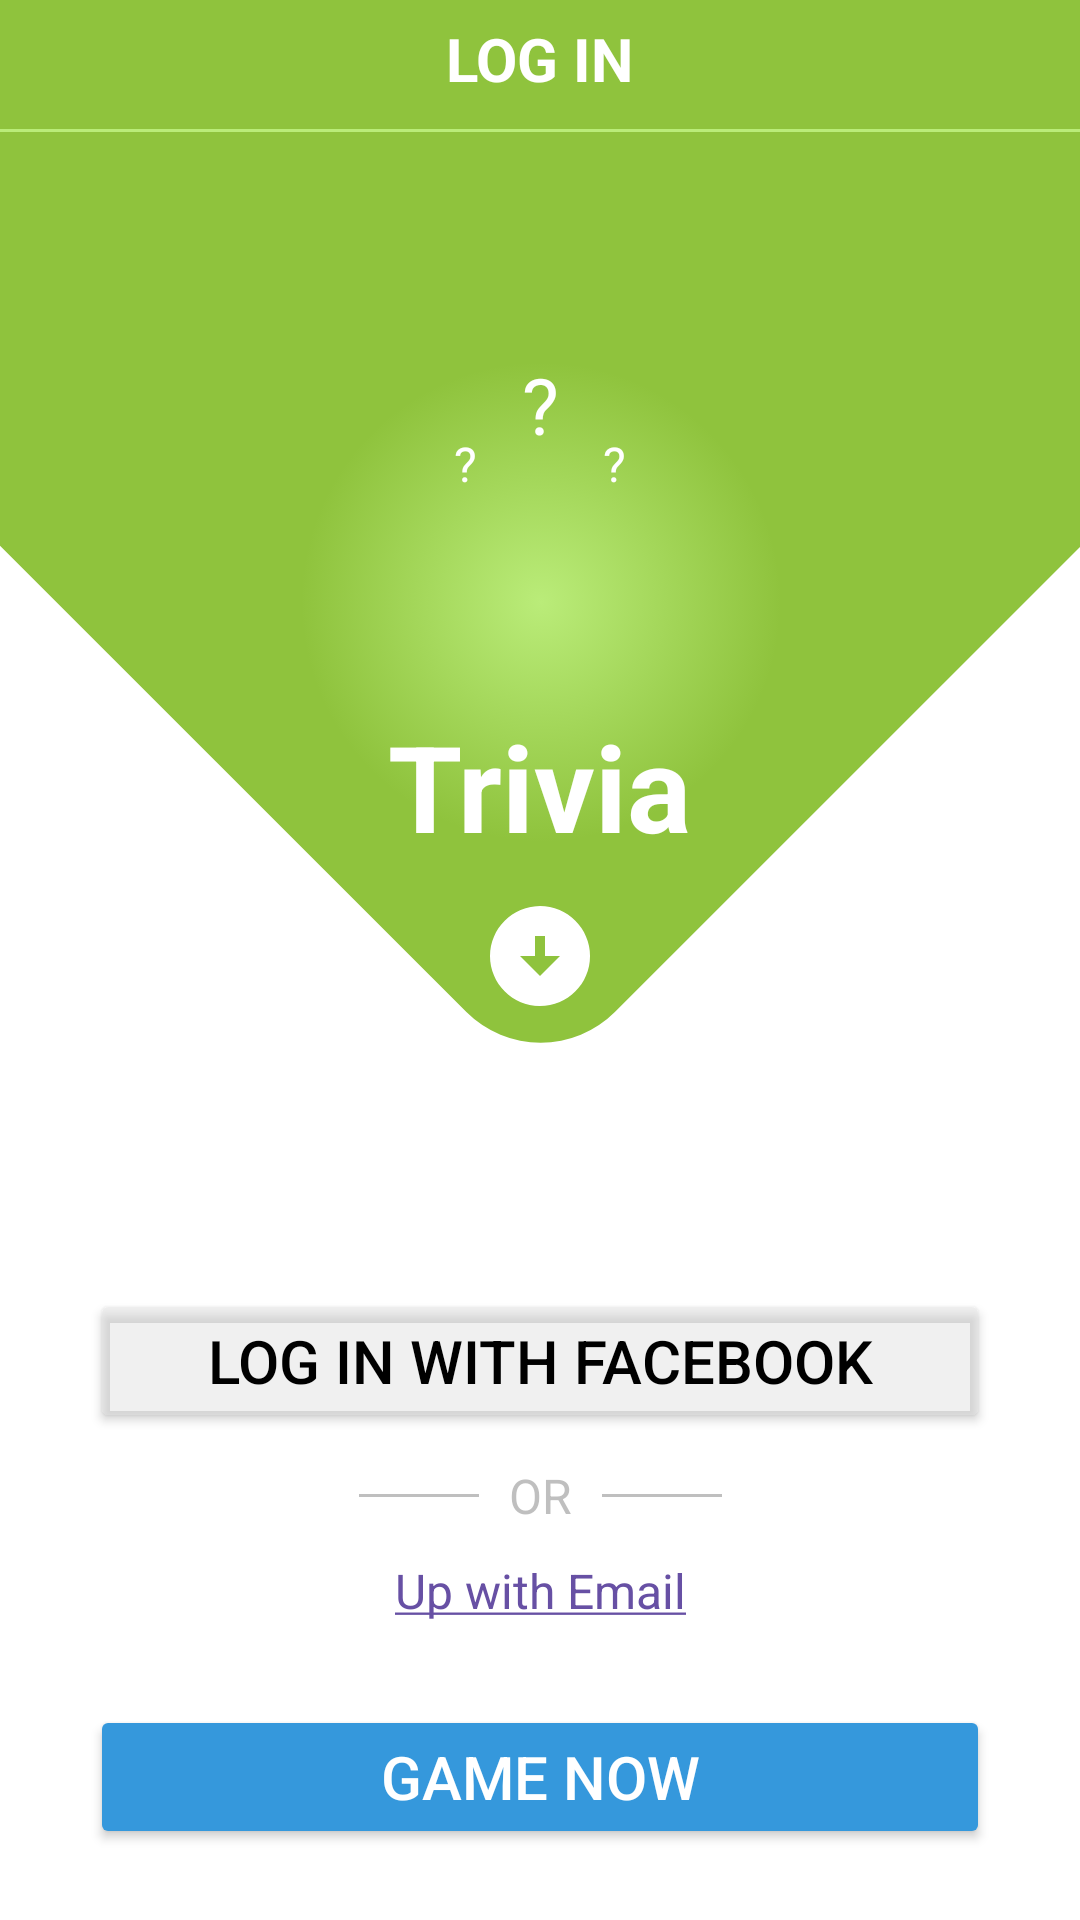

Produce the Android XML layout that renders to this screen, including the resource entries it uses.
<!-- AndroidManifest.xml: application theme Theme.Ilia_zusik_hw5 -->
<!-- res/layout/activity_main.xml -->
<?xml version="1.0" encoding="utf-8"?>
<androidx.constraintlayout.widget.ConstraintLayout xmlns:android="http://schemas.android.com/apk/res/android"
    xmlns:app="http://schemas.android.com/apk/res-auto"
    xmlns:tools="http://schemas.android.com/tools"
    android:layout_width="match_parent"
    android:layout_height="match_parent"
    tools:context=".MainActivity">

    <ImageView
        android:layout_width="match_parent"
        android:layout_height="match_parent"
        android:background="@color/white" />


    <ImageView
        android:id="@+id/green_triangle"
        android:layout_width="wrap_content"
        android:layout_height="wrap_content"
        android:background="@drawable/ic_figure"
        android:backgroundTint="@color/main_green"
        android:rotation="180"
        app:layout_constraintEnd_toEndOf="parent"
        app:layout_constraintHeight="800dp"
        app:layout_constraintStart_toStartOf="parent"
        app:layout_constraintTop_toTopOf="parent"
        app:layout_constraintWidth="800dp" />

    <ImageView
        android:id="@+id/gradient"
        android:layout_width="500dp"
        android:layout_height="500dp"
        android:src="@drawable/ic_gradient"
        app:layout_constraintBottom_toBottomOf="@id/sova"
        app:layout_constraintEnd_toEndOf="@+id/sova"
        app:layout_constraintStart_toStartOf="@id/sova"
        app:layout_constraintTop_toTopOf="@id/sova" />

    <ImageView
        android:id="@+id/arrow"
        android:layout_width="wrap_content"
        android:layout_height="wrap_content"
        android:padding="10dp"
        android:rotation="270"
        android:src="@drawable/ic_arrow"
        app:layout_constraintBottom_toBottomOf="@id/green_triangle"
        app:layout_constraintEnd_toEndOf="parent"
        app:layout_constraintStart_toStartOf="parent"
        app:layout_constraintTop_toTopOf="parent"
        app:layout_constraintVertical_bias="0.39"
        tools:ignore="MissingConstraints" />

    <TextView
        android:id="@+id/login_text"
        android:layout_width="wrap_content"
        android:layout_height="wrap_content"
        android:text="@string/log_in"
        android:textColor="@color/white"
        android:textSize="20sp"
        android:textStyle="bold"
        app:layout_constraintBottom_toBottomOf="parent"
        app:layout_constraintEnd_toEndOf="parent"
        app:layout_constraintStart_toStartOf="parent"
        app:layout_constraintTop_toTopOf="parent"
        app:layout_constraintVertical_bias="0.01" />

    <TextView
        android:id="@+id/trivia"
        android:layout_width="wrap_content"
        android:layout_height="wrap_content"
        android:text="@string/trivia"
        android:textColor="@color/white"
        android:textSize="40sp"
        android:textStyle="bold"
        app:layout_constraintBottom_toTopOf="@id/arrow"
        app:layout_constraintEnd_toEndOf="@id/arrow"
        app:layout_constraintStart_toStartOf="@id/arrow"
        app:layout_constraintVertical_bias="0.39" />

    <ImageView
        android:id="@+id/sova"
        android:layout_width="70dp"
        android:layout_height="70dp"
        android:src="@drawable/ic_sova"
        app:layout_constraintBottom_toTopOf="@id/trivia"
        app:layout_constraintEnd_toEndOf="@id/trivia"
        app:layout_constraintStart_toStartOf="@id/trivia"
        tools:ignore="MissingConstraints" />

    <TextView
        android:layout_width="wrap_content"
        android:layout_height="wrap_content"
        android:text="@string/quve"
        android:textColor="@color/white"
        android:textSize="16sp"
        app:layout_constraintBottom_toTopOf="@id/sova"
        app:layout_constraintEnd_toEndOf="@id/sova"
        app:layout_constraintHorizontal_bias="0.1"
        app:layout_constraintStart_toStartOf="@id/sova" />

    <TextView
        android:layout_width="wrap_content"
        android:layout_height="wrap_content"
        android:text="@string/quve"
        android:textColor="@color/white"
        android:textSize="16sp"
        app:layout_constraintBottom_toTopOf="@id/sova"
        app:layout_constraintEnd_toEndOf="@id/sova"
        app:layout_constraintHorizontal_bias="0.9"
        app:layout_constraintStart_toStartOf="@id/sova" />

    <TextView
        android:layout_width="wrap_content"
        android:layout_height="wrap_content"
        android:text="@string/quve"
        android:textColor="@color/white"
        android:textSize="26sp"
        app:layout_constraintBottom_toTopOf="@id/sova"
        app:layout_constraintEnd_toEndOf="@id/sova"
        app:layout_constraintHorizontal_bias="0.5"
        app:layout_constraintStart_toStartOf="@id/sova"
        app:layout_constraintTop_toTopOf="parent"
        app:layout_constraintVertical_bias="0.9" />

    <Button
        android:id="@+id/game_now_button"
        app:layout_constraintVertical_bias="0.96"
        android:textSize="20sp"
        app:layout_constraintBottom_toBottomOf="parent"
        app:layout_constraintStart_toStartOf="parent"
        app:layout_constraintEnd_toEndOf="parent"
        app:layout_constraintTop_toTopOf="parent"
        android:layout_width="match_parent"
        android:layout_marginHorizontal="30dp"
        android:layout_height="wrap_content"
        android:textColor="@color/white"
        android:backgroundTint="@color/blue_button"
        android:text="@string/game_now" />
    
    <TextView
        android:id="@+id/link_to_email"
        app:layout_constraintStart_toStartOf="@id/game_now_button"
        app:layout_constraintEnd_toEndOf="@id/game_now_button"
        app:layout_constraintBottom_toTopOf="@id/game_now_button"
        app:layout_constraintTop_toTopOf="parent"
        app:layout_constraintVertical_bias="0.95"
        android:textSize="16sp"
        android:linksClickable="true"
        android:text="@string/up_with_email"
        android:layout_width="wrap_content"
        android:layout_height="wrap_content" />

    <ImageView
        app:layout_constraintStart_toStartOf="parent"
        app:layout_constraintEnd_toEndOf="parent"
        app:layout_constraintTop_toBottomOf="@id/login_text"
        android:background="@color/main_light_green"
        android:layout_width="match_parent"
        android:layout_marginVertical="10dp"
        android:layout_height="1dp" />

    <TextView
        android:id="@+id/or_text"
        android:textColor="@color/gray_text"
        android:layout_width="wrap_content"
        android:layout_height="wrap_content"
        android:text="@string/or"
        android:textSize="16sp"
        app:layout_constraintStart_toStartOf="parent"
        app:layout_constraintEnd_toEndOf="parent"
        app:layout_constraintBottom_toTopOf="@id/link_to_email"
        android:layout_marginVertical="10dp" />

    <ImageView
        android:layout_marginHorizontal="10dp"
        android:background="@color/gray_text"
        app:layout_constraintEnd_toStartOf="@id/or_text"
        app:layout_constraintTop_toTopOf="@id/or_text"
        app:layout_constraintBottom_toBottomOf="@id/or_text"
        android:layout_width="40dp"
        android:layout_height="1dp" />

    <ImageView
        android:layout_marginHorizontal="10dp"
        android:background="@color/gray_text"
        app:layout_constraintStart_toEndOf="@id/or_text"
        app:layout_constraintTop_toTopOf="@id/or_text"
        app:layout_constraintBottom_toBottomOf="@id/or_text"
        android:layout_width="40dp"
        android:layout_height="1dp" />

    <Button
        android:id="@+id/facebook_button"
        android:layout_marginVertical="10dp"
        android:textSize="20sp"
        android:textColor="@color/black"
        android:backgroundTint="@color/gray_light"
        app:layout_constraintBottom_toTopOf="@id/or_text"
        android:text="@string/log_in_with_facebook"
        app:layout_constraintStart_toStartOf="parent"
        app:layout_constraintEnd_toEndOf="parent"
        android:layout_width="match_parent"
        android:layout_height="wrap_content"
        android:layout_marginHorizontal="30dp" />

    <ImageView
        app:layout_constraintTop_toTopOf="@id/facebook_button"
        app:layout_constraintBottom_toBottomOf="@id/facebook_button"
        app:layout_constraintStart_toStartOf="@id/facebook_button"
        android:layout_width="45dp"
        android:layout_height="45dp"
        android:src="@drawable/ic_facebook_icon" />




</androidx.constraintlayout.widget.ConstraintLayout>
<!-- resources referenced by this layout -->
<resources>
  <color name="black">#FF000000</color>
  <color name="blue_button">#3598DC</color>
  <color name="gray_light">#70DDDDDD</color>
  <color name="gray_text">#706D6D6D</color>
  <color name="main_green">#8FC33D</color>
  <color name="main_light_green">#BAEC79</color>
  <color name="white">#FFFFFFFF</color>
  <!-- drawable ic_arrow (drawable) -->
  <vector android:height="40dp" android:tint="@color/white"
      android:viewportHeight="24" android:viewportWidth="24"
      android:width="40dp" xmlns:android="http://schemas.android.com/apk/res/android">
      <path android:fillColor="@android:color/white" android:pathData="M2,12c0,5.52 4.48,10 10,10s10,-4.48 10,-10c0,-5.52 -4.48,-10 -10,-10C6.48,2 2,6.48 2,12zM12,11l4,0v2l-4,0l0,3l-4,-4l4,-4L12,11z"/>
  </vector>
  <!-- drawable ic_figure (drawable) -->
  <?xml version="1.0" encoding="utf-8"?>
  <selector xmlns:android="http://schemas.android.com/apk/res/android">
      <item>
          <rotate
              android:fromDegrees="45"
              android:toDegrees="45"
              android:pivotX="-40%"
              android:pivotY="87.3%" >
              <shape android:shape="rectangle" >
                  <corners android:radius="50dp"/>
                  <corners android:radius="35.0dip" />
                  <stroke android:color="@android:color/transparent" android:width="10dp"/>
              </shape>
  
          </rotate>
      </item>
  
  </selector>
  <!-- drawable ic_gradient (drawable) -->
  <?xml version="1.0" encoding="utf-8"?>
  <selector xmlns:android="http://schemas.android.com/apk/res/android">
      <item>
          <shape>
              <gradient
                  android:gradientRadius="80dp"
                  android:startColor="@color/main_light_green"
                  android:type="radial"/>
          </shape>
      </item>
  </selector>
  <string name="game_now">GAME NOW</string>
  <string name="log_in">LOG IN</string>
  <string name="log_in_with_facebook">Log in with Facebook</string>
  <string name="or">OR</string>
  <string name="quve">\?</string>
  <string name="trivia">Trivia</string>
  <string name="up_with_email"><a href="https://www.google.com/">Up with Email</a></string>
  <style name="Theme.Ilia_zusik_hw5" parent="Base.Theme.Ilia_zusik_hw5" />
  <style name="Base.Theme.Ilia_zusik_hw5" parent="Theme.Material3.DayNight.NoActionBar">
          <item name="android:statusBarColor">@color/main_green</item>
          <item name="android:windowLightStatusBar">true</item>
          
          
      </style>
</resources>
